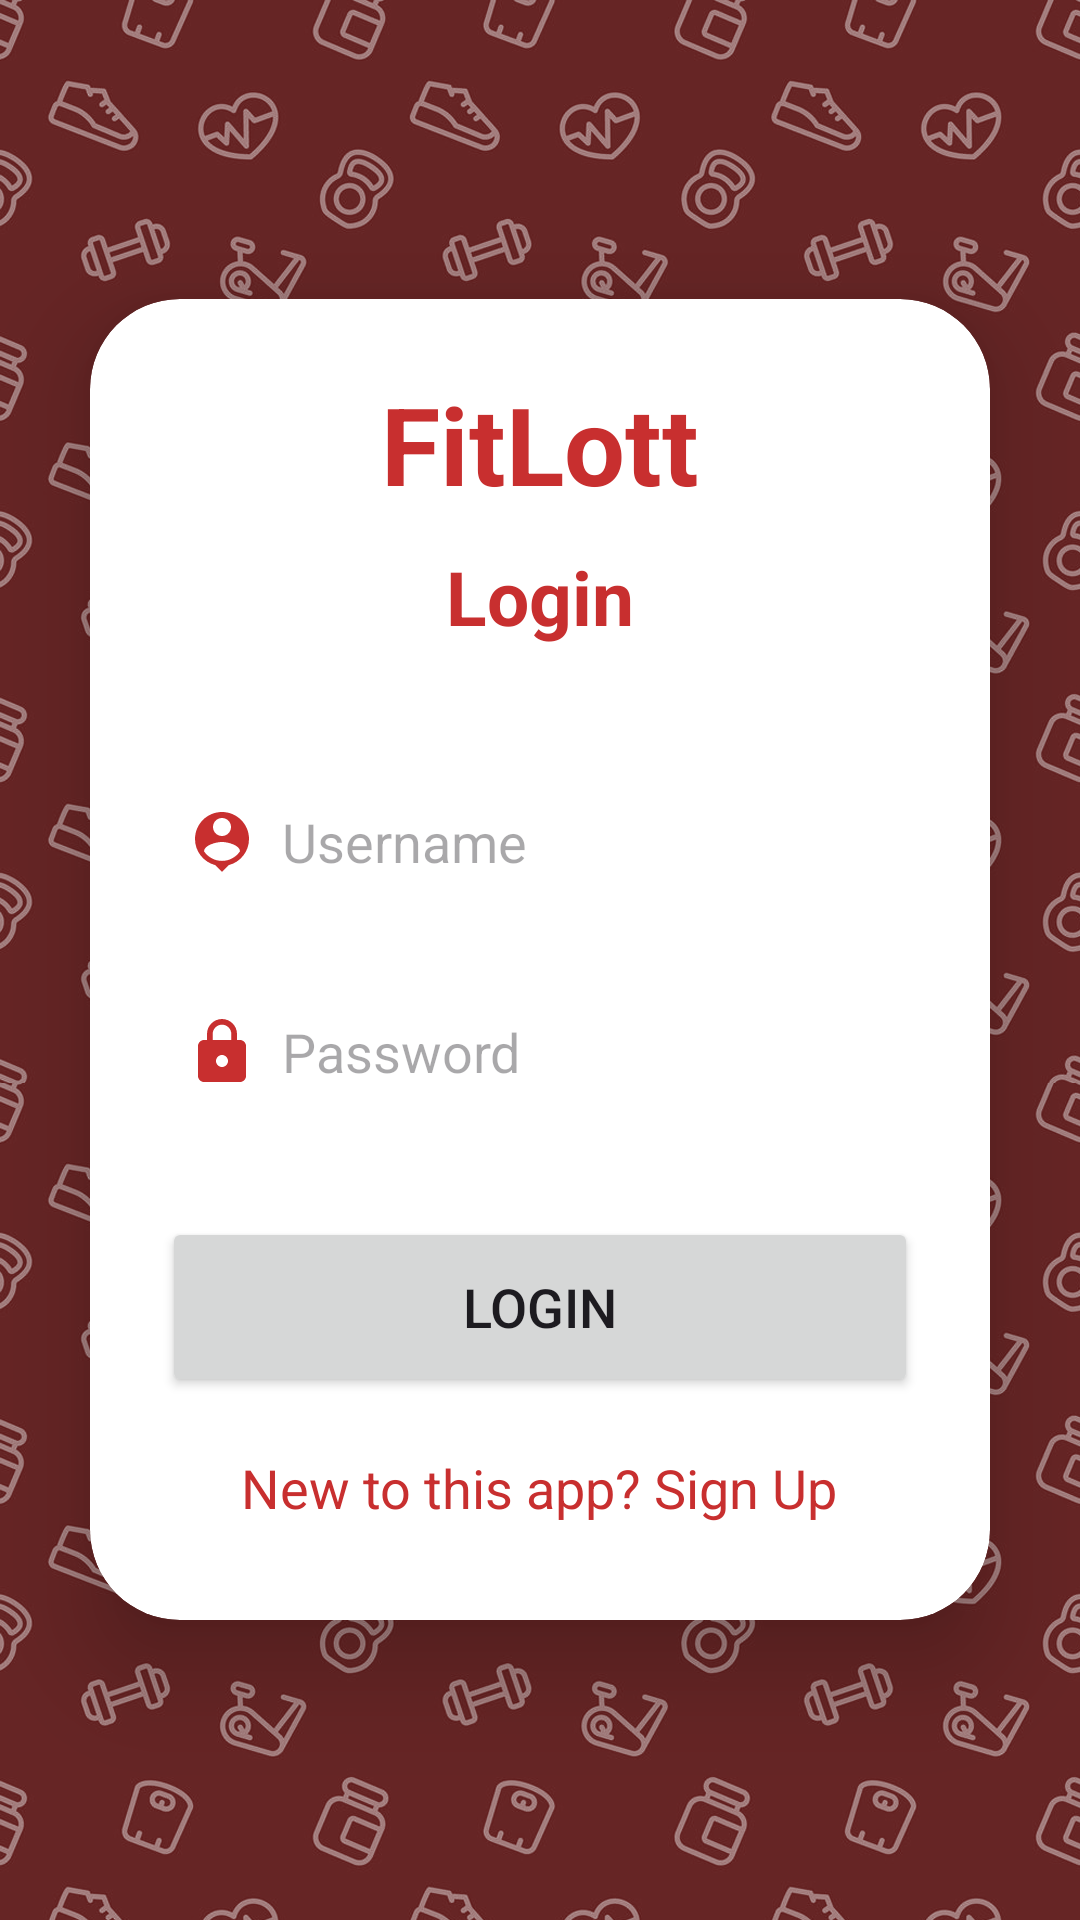

Reconstruct the res/layout file that produces this screen, plus the resources it refers to.
<!-- AndroidManifest.xml: application theme Theme.FitLott -->
<!-- res/layout/activity_login.xml -->
<?xml version="1.0" encoding="utf-8"?>
<LinearLayout
    xmlns:android="http://schemas.android.com/apk/res/android"
    xmlns:app="http://schemas.android.com/apk/res-auto"
    xmlns:tools="http://schemas.android.com/tools"
    android:layout_width="match_parent"
    android:layout_height="match_parent"
    android:orientation="vertical"
    android:gravity="center"
    android:background="@drawable/pagebkg"
    tools:context=".LoginActivity">

    <androidx.cardview.widget.CardView
        android:layout_width="match_parent"
        android:layout_height="wrap_content"
        android:layout_margin="30dp"
        app:cardCornerRadius="30dp"
        app:cardElevation="20dp">


        <LinearLayout
            android:layout_width="match_parent"
            android:layout_height="wrap_content"
            android:orientation="vertical"
            android:layout_gravity="center_horizontal"
            android:padding="24dp"
            android:background="@drawable/red_border">

            <TextView
                android:layout_width="match_parent"
                android:layout_height="wrap_content"
                android:text="FitLott"
                android:textSize="36sp"
                android:textAlignment="center"
                android:textStyle="bold"
                android:textColor="@color/red"/>

            <TextView
                android:layout_width="match_parent"
                android:layout_height="wrap_content"
                android:layout_marginTop="10sp"
                android:text="Login"
                android:textSize="25sp"
                android:textAlignment="center"
                android:textStyle="bold"
                android:textColor="@color/red"/>


            <EditText
                android:layout_width="match_parent"
                android:layout_height="50dp"
                android:id="@+id/login_username"
                android:background="@drawable/red_border"
                android:layout_marginTop="40dp"
                android:padding="8dp"
                android:hint="Username"
                android:drawableLeft="@drawable/ic_baseline_person_pin_24"
                android:drawablePadding="8dp"
                android:textColor="@color/grey"/>

            <EditText
                android:layout_width="match_parent"
                android:layout_height="50dp"
                android:id="@+id/login_password"
                android:background="@drawable/red_border"
                android:layout_marginTop="20dp"
                android:padding="8dp"
                android:hint="Password"
                android:inputType="textPassword"
                android:drawableLeft="@drawable/ic_baseline_lock_24"
                android:drawablePadding="8dp"
                android:textColor="@color/grey"/>

            <Button
                android:id="@+id/login_button"
                android:layout_width="match_parent"
                android:layout_height="60dp"
                android:layout_marginTop="30dp"
                android:text="Login"
                android:textSize="18sp"
                app:cornerRadius="20dp" />

            <TextView
                android:layout_width="wrap_content"
                android:layout_height="wrap_content"
                android:id="@+id/signupRedirectText"
                android:text="New to this app? Sign Up"
                android:layout_gravity="center"
                android:padding="8dp"
                android:layout_marginTop="10dp"
                android:textSize="18sp"
                android:textColor="@color/red"/>

        </LinearLayout>

    </androidx.cardview.widget.CardView>

</LinearLayout>
<!-- resources referenced by this layout -->
<resources>
  <color name="grey">#ff424242</color>
  <color name="red">#C82F2F</color>
  <!-- drawable ic_baseline_lock_24 (drawable) -->
  <vector android:height="24dp" android:tint="#C82F2F"
      android:viewportHeight="24" android:viewportWidth="24"
      android:width="24dp" xmlns:android="http://schemas.android.com/apk/res/android">
      <path android:fillColor="@android:color/white" android:pathData="M18,8h-1L17,6c0,-2.76 -2.24,-5 -5,-5S7,3.24 7,6v2L6,8c-1.1,0 -2,0.9 -2,2v10c0,1.1 0.9,2 2,2h12c1.1,0 2,-0.9 2,-2L20,10c0,-1.1 -0.9,-2 -2,-2zM12,17c-1.1,0 -2,-0.9 -2,-2s0.9,-2 2,-2 2,0.9 2,2 -0.9,2 -2,2zM15.1,8L8.9,8L8.9,6c0,-1.71 1.39,-3.1 3.1,-3.1 1.71,0 3.1,1.39 3.1,3.1v2z"/>
  </vector>
  <!-- drawable ic_baseline_person_pin_24 (drawable) -->
  <vector android:height="24dp" android:tint="#C82F2F"
      android:viewportHeight="24" android:viewportWidth="24"
      android:width="24dp" xmlns:android="http://schemas.android.com/apk/res/android">
      <path android:fillColor="@android:color/white" android:pathData="M12,2c-4.97,0 -9,4.03 -9,9 0,4.17 2.84,7.67 6.69,8.69L12,22l2.31,-2.31C18.16,18.67 21,15.17 21,11c0,-4.97 -4.03,-9 -9,-9zM12,4c1.66,0 3,1.34 3,3s-1.34,3 -3,3 -3,-1.34 -3,-3 1.34,-3 3,-3zM12,18.3c-2.5,0 -4.71,-1.28 -6,-3.22 0.03,-1.99 4,-3.08 6,-3.08 1.99,0 5.97,1.09 6,3.08 -1.29,1.94 -3.5,3.22 -6,3.22z"/>
  </vector>
  <!-- drawable pagebkg: png bitmap (drawable, 983937 bytes) -->
  <style name="Theme.FitLott" parent="Base.Theme.FitLott" />
  <style name="Base.Theme.FitLott" parent="Theme.Material3.DayNight.NoActionBar">
          <item name="colorPrimary">@color/red</item>
          <item name="colorPrimaryVariant">@color/red</item>
          <item name="colorOnPrimary">@color/white</item>
          
          <item name="colorSecondary">@color/teal_200</item>
          <item name="colorSecondaryVariant">@color/teal_700</item>
          <item name="colorOnSecondary">@color/black</item>
          
          <item name="android:statusBarColor">?attr/colorPrimaryVariant</item>
      </style>
  <color name="white">#FFFFFFFF</color>
  <color name="teal_200">#FF03DAC5</color>
  <color name="teal_700">#FF018786</color>
  <color name="black">#FF000000</color>
</resources>
